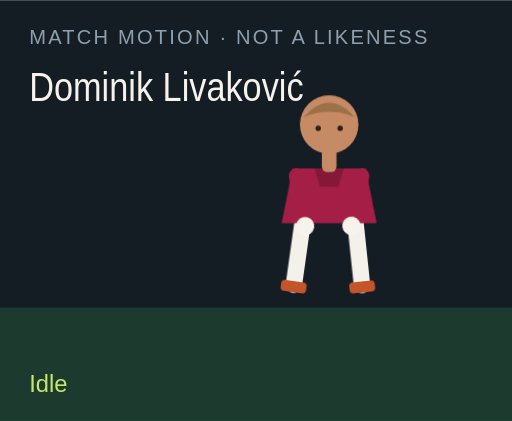
t = 0.00 s
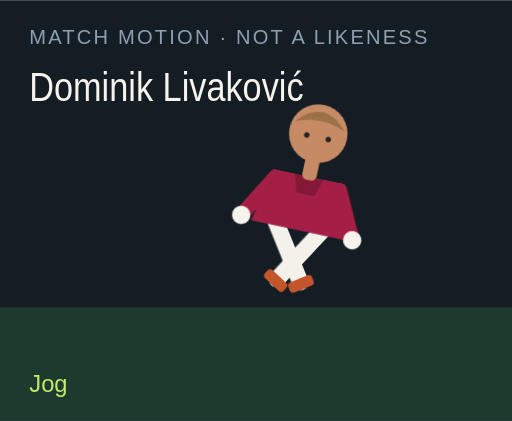
t = 1.50 s
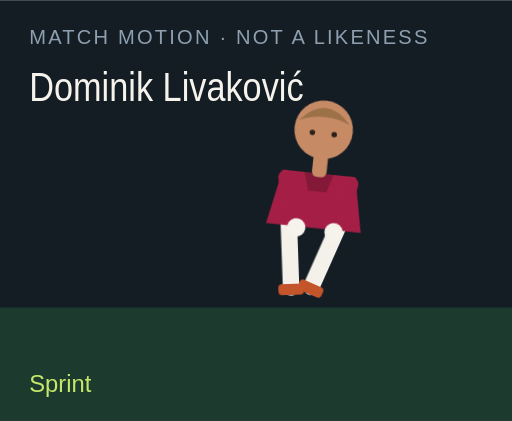
t = 3.00 s
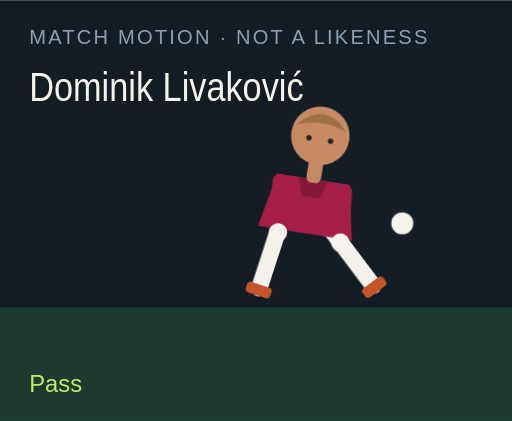
t = 4.50 s
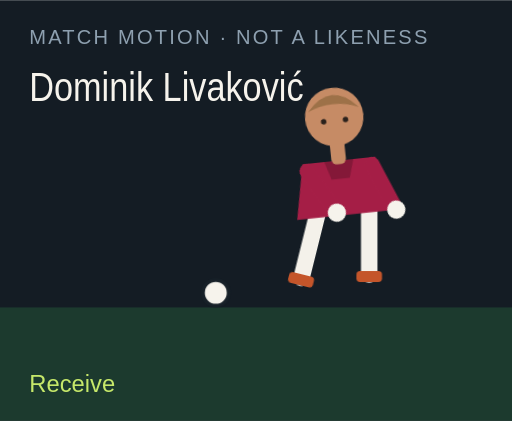
t = 6.00 s
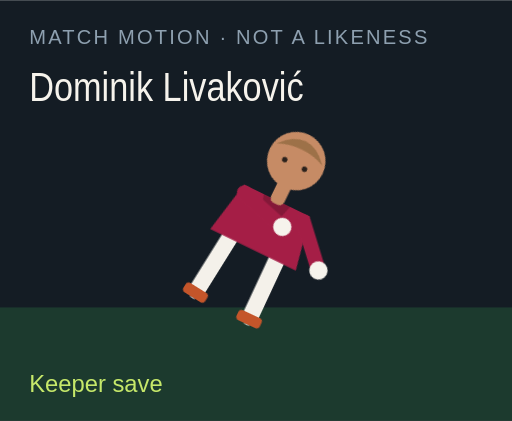
t = 7.50 s

The animated SVG that drew these frames (rendered in a browser with its animation timeline set to each time). Animation: 18 CSS @keyframes rules; one cycle of 9.00 s, repeats indefinitely.

<?xml version="1.0" encoding="UTF-8"?>
<svg xmlns="http://www.w3.org/2000/svg" viewBox="0 0 280 230" role="img">
  <style>@media (prefers-reduced-motion: reduce){animate,animateTransform{display:none}}</style>
  <rect width="280" height="230" fill="#141c24"/>
  <rect y="168" width="280" height="62" fill="#1c3a2e"/>
  <text x="16" y="24" fill="#8ea0b0" font-family="Arial,sans-serif" font-size="11" letter-spacing="1.2">MATCH MOTION · NOT A LIKENESS</text>
  <text x="16" y="55" fill="#f6f3ec" font-family="Impact,sans-serif" font-size="22" textLength="150" lengthAdjust="spacingAndGlyphs">Dominik Livaković</text>
  <circle r="7" fill="#f6f3ec" stroke="#172028" stroke-width="2" id="motion-43996" cx="150" cy="160" opacity="0">
    
    
    
  </circle>
  <g transform="translate(132 40)">
    <g id="motion-44018" transform="rotate(0 48 90)">
      
      <g id="motion-44020" transform="translate(0 0)">
        
        <g transform="translate(34 78)"><g id="motion-44022" transform="rotate(8)"><path d="M0 0 V38" stroke="#f4f1ea" stroke-width="9" stroke-linecap="round"/><rect x="-7" y="36" width="14" height="6" rx="2" fill="#c4552a"/></g></g>
        <g transform="translate(62 78)"><g id="motion-44024" transform="rotate(-6)"><path d="M0 0 V38" stroke="#f4f1ea" stroke-width="9" stroke-linecap="round"/><rect x="-7" y="36" width="14" height="6" rx="2" fill="#c4552a"/></g></g>
        <path d="M28 52 h40 l6 30 H22 Z" fill="#a51e46"/>
        <path d="M40 52 h16 l-3 10 H43 Z" fill="#000" opacity=".2"/>
        <g transform="translate(30 56)"><g id="motion-44026" transform="rotate(-10)"><path d="M0 0 V28" stroke="#a51e46" stroke-width="8" stroke-linecap="round"/><circle cx="0" cy="28" r="5" fill="#f6f3ec"/></g></g>
        <g transform="translate(66 56)"><g id="motion-44028" transform="rotate(12)"><path d="M0 0 V28" stroke="#a51e46" stroke-width="8" stroke-linecap="round"/><circle cx="0" cy="28" r="5" fill="#f6f3ec"/></g></g>
        <rect x="44" y="40" width="8" height="14" rx="3" fill="#c68b65"/>
        <circle cx="48" cy="28" r="16" fill="#c68b65"/>
        <path d="M34 24 Q48 8 62 24 Q48 18 34 24" fill="#9d7148"/>
        <circle cx="42" cy="30" r="1.5" fill="#2a211c"/><circle cx="54" cy="30" r="1.5" fill="#2a211c"/>
      </g>
    </g>
  </g>
  <text x="16" y="214" fill="#c6e86a" font-family="Arial,sans-serif" font-size="13" opacity="1" id="motion-44000">Idle</text><text x="16" y="214" fill="#c6e86a" font-family="Arial,sans-serif" font-size="13" opacity="0" id="motion-44002">Jog</text><text x="16" y="214" fill="#c6e86a" font-family="Arial,sans-serif" font-size="13" opacity="0" id="motion-44004">Sprint</text><text x="16" y="214" fill="#c6e86a" font-family="Arial,sans-serif" font-size="13" opacity="0" id="motion-44006">Dribble</text><text x="16" y="214" fill="#c6e86a" font-family="Arial,sans-serif" font-size="13" opacity="0" id="motion-44008">Pass</text><text x="16" y="214" fill="#c6e86a" font-family="Arial,sans-serif" font-size="13" opacity="0" id="motion-44010">Shoot</text><text x="16" y="214" fill="#c6e86a" font-family="Arial,sans-serif" font-size="13" opacity="0" id="motion-44012">Receive</text><text x="16" y="214" fill="#c6e86a" font-family="Arial,sans-serif" font-size="13" opacity="0" id="motion-44014">Keeper save</text><text x="16" y="214" fill="#c6e86a" font-family="Arial,sans-serif" font-size="13" opacity="0" id="motion-44016">Gloves up</text>
<style>@keyframes track-43997{0%{cx:150px}11.1%{cx:156px}22.2%{cx:164px}33.300000000000004%{cx:142px}44.4%{cx:190px}55.60000000000001%{cx:250px}66.7%{cx:118px}77.8%{cx:150px}88.9%{cx:150px}100%{cx:150px}}@keyframes track-43998{0%{cy:160px}11.1%{cy:158px}22.2%{cy:154px}33.300000000000004%{cy:156px}44.4%{cy:148px}55.60000000000001%{cy:96px}66.7%{cy:160px}77.8%{cy:160px}88.9%{cy:160px}100%{cy:160px}}@keyframes track-43999{0%{opacity:0}11.1%{opacity:0}22.2%{opacity:0}33.300000000000004%{opacity:1}44.4%{opacity:1}55.60000000000001%{opacity:1}66.7%{opacity:1}77.8%{opacity:0}88.9%{opacity:0}100%{opacity:0}}@keyframes track-44001{0%{opacity:1}11.1%{opacity:0}22.2%{opacity:0}33.300000000000004%{opacity:0}44.4%{opacity:0}55.60000000000001%{opacity:0}66.7%{opacity:0}77.8%{opacity:0}88.9%{opacity:0}100%{opacity:1}}@keyframes track-44003{0%{opacity:0}11.1%{opacity:1}22.2%{opacity:0}33.300000000000004%{opacity:0}44.4%{opacity:0}55.60000000000001%{opacity:0}66.7%{opacity:0}77.8%{opacity:0}88.9%{opacity:0}100%{opacity:0}}@keyframes track-44005{0%{opacity:0}11.1%{opacity:0}22.2%{opacity:1}33.300000000000004%{opacity:0}44.4%{opacity:0}55.60000000000001%{opacity:0}66.7%{opacity:0}77.8%{opacity:0}88.9%{opacity:0}100%{opacity:0}}@keyframes track-44007{0%{opacity:0}11.1%{opacity:0}22.2%{opacity:0}33.300000000000004%{opacity:1}44.4%{opacity:0}55.60000000000001%{opacity:0}66.7%{opacity:0}77.8%{opacity:0}88.9%{opacity:0}100%{opacity:0}}@keyframes track-44009{0%{opacity:0}11.1%{opacity:0}22.2%{opacity:0}33.300000000000004%{opacity:0}44.4%{opacity:1}55.60000000000001%{opacity:0}66.7%{opacity:0}77.8%{opacity:0}88.9%{opacity:0}100%{opacity:0}}@keyframes track-44011{0%{opacity:0}11.1%{opacity:0}22.2%{opacity:0}33.300000000000004%{opacity:0}44.4%{opacity:0}55.60000000000001%{opacity:1}66.7%{opacity:0}77.8%{opacity:0}88.9%{opacity:0}100%{opacity:0}}@keyframes track-44013{0%{opacity:0}11.1%{opacity:0}22.2%{opacity:0}33.300000000000004%{opacity:0}44.4%{opacity:0}55.60000000000001%{opacity:0}66.7%{opacity:1}77.8%{opacity:0}88.9%{opacity:0}100%{opacity:0}}@keyframes track-44015{0%{opacity:0}11.1%{opacity:0}22.2%{opacity:0}33.300000000000004%{opacity:0}44.4%{opacity:0}55.60000000000001%{opacity:0}66.7%{opacity:0}77.8%{opacity:1}88.9%{opacity:0}100%{opacity:0}}@keyframes track-44017{0%{opacity:0}11.1%{opacity:0}22.2%{opacity:0}33.300000000000004%{opacity:0}44.4%{opacity:0}55.60000000000001%{opacity:0}66.7%{opacity:0}77.8%{opacity:0}88.9%{opacity:1}100%{opacity:0}}@keyframes track-44019{0%{transform:rotate(0deg)}11.1%{transform:rotate(8deg)}22.2%{transform:rotate(16deg)}33.300000000000004%{transform:rotate(6deg)}44.4%{transform:rotate(4deg)}55.60000000000001%{transform:rotate(14deg)}66.7%{transform:rotate(-6deg)}77.8%{transform:rotate(52deg)}88.9%{transform:rotate(0deg)}100%{transform:rotate(0deg)}}@keyframes track-44021{0%{transform:translate(0px,0px)}11.1%{transform:translate(0px,-3px)}22.2%{transform:translate(0px,-6px)}33.300000000000004%{transform:translate(0px,-2px)}44.4%{transform:translate(0px,2px)}55.60000000000001%{transform:translate(0px,-4px)}66.7%{transform:translate(0px,1px)}77.8%{transform:translate(0px,16px)}88.9%{transform:translate(0px,-12px)}100%{transform:translate(0px,0px)}}@keyframes track-44023{0%{transform:rotate(8deg)}11.1%{transform:rotate(-26deg)}22.2%{transform:rotate(-42deg)}33.300000000000004%{transform:rotate(-8deg)}44.4%{transform:rotate(6deg)}55.60000000000001%{transform:rotate(12deg)}66.7%{transform:rotate(20deg)}77.8%{transform:rotate(18deg)}88.9%{transform:rotate(-6deg)}100%{transform:rotate(8deg)}}@keyframes track-44025{0%{transform:rotate(-6deg)}11.1%{transform:rotate(24deg)}22.2%{transform:rotate(38deg)}33.300000000000004%{transform:rotate(18deg)}44.4%{transform:rotate(-38deg)}55.60000000000001%{transform:rotate(-54deg)}66.7%{transform:rotate(6deg)}77.8%{transform:rotate(-8deg)}88.9%{transform:rotate(6deg)}100%{transform:rotate(-6deg)}}@keyframes track-44027{0%{transform:rotate(-10deg)}11.1%{transform:rotate(24deg)}22.2%{transform:rotate(36deg)}33.300000000000004%{transform:rotate(-18deg)}44.4%{transform:rotate(10deg)}55.60000000000001%{transform:rotate(-24deg)}66.7%{transform:rotate(-30deg)}77.8%{transform:rotate(-70deg)}88.9%{transform:rotate(-78deg)}100%{transform:rotate(-10deg)}}@keyframes track-44029{0%{transform:rotate(12deg)}11.1%{transform:rotate(-20deg)}22.2%{transform:rotate(-32deg)}33.300000000000004%{transform:rotate(14deg)}44.4%{transform:rotate(-26deg)}55.60000000000001%{transform:rotate(18deg)}66.7%{transform:rotate(-22deg)}77.8%{transform:rotate(-8deg)}88.9%{transform:rotate(-78deg)}100%{transform:rotate(12deg)}}@media(prefers-reduced-motion:no-preference){#motion-43996{animation:track-43997 9s linear infinite both,track-43998 9s linear infinite both,track-43999 9s steps(1,end) infinite both}#motion-44000{animation:track-44001 9s steps(1,end) infinite both}#motion-44002{animation:track-44003 9s steps(1,end) infinite both}#motion-44004{animation:track-44005 9s steps(1,end) infinite both}#motion-44006{animation:track-44007 9s steps(1,end) infinite both}#motion-44008{animation:track-44009 9s steps(1,end) infinite both}#motion-44010{animation:track-44011 9s steps(1,end) infinite both}#motion-44012{animation:track-44013 9s steps(1,end) infinite both}#motion-44014{animation:track-44015 9s steps(1,end) infinite both}#motion-44016{animation:track-44017 9s steps(1,end) infinite both}#motion-44018{animation:track-44019 9s linear infinite both}#motion-44020{animation:track-44021 9s linear infinite both}#motion-44022{animation:track-44023 9s linear infinite both}#motion-44024{animation:track-44025 9s linear infinite both}#motion-44026{animation:track-44027 9s linear infinite both}#motion-44028{animation:track-44029 9s linear infinite both}}</style></svg>
